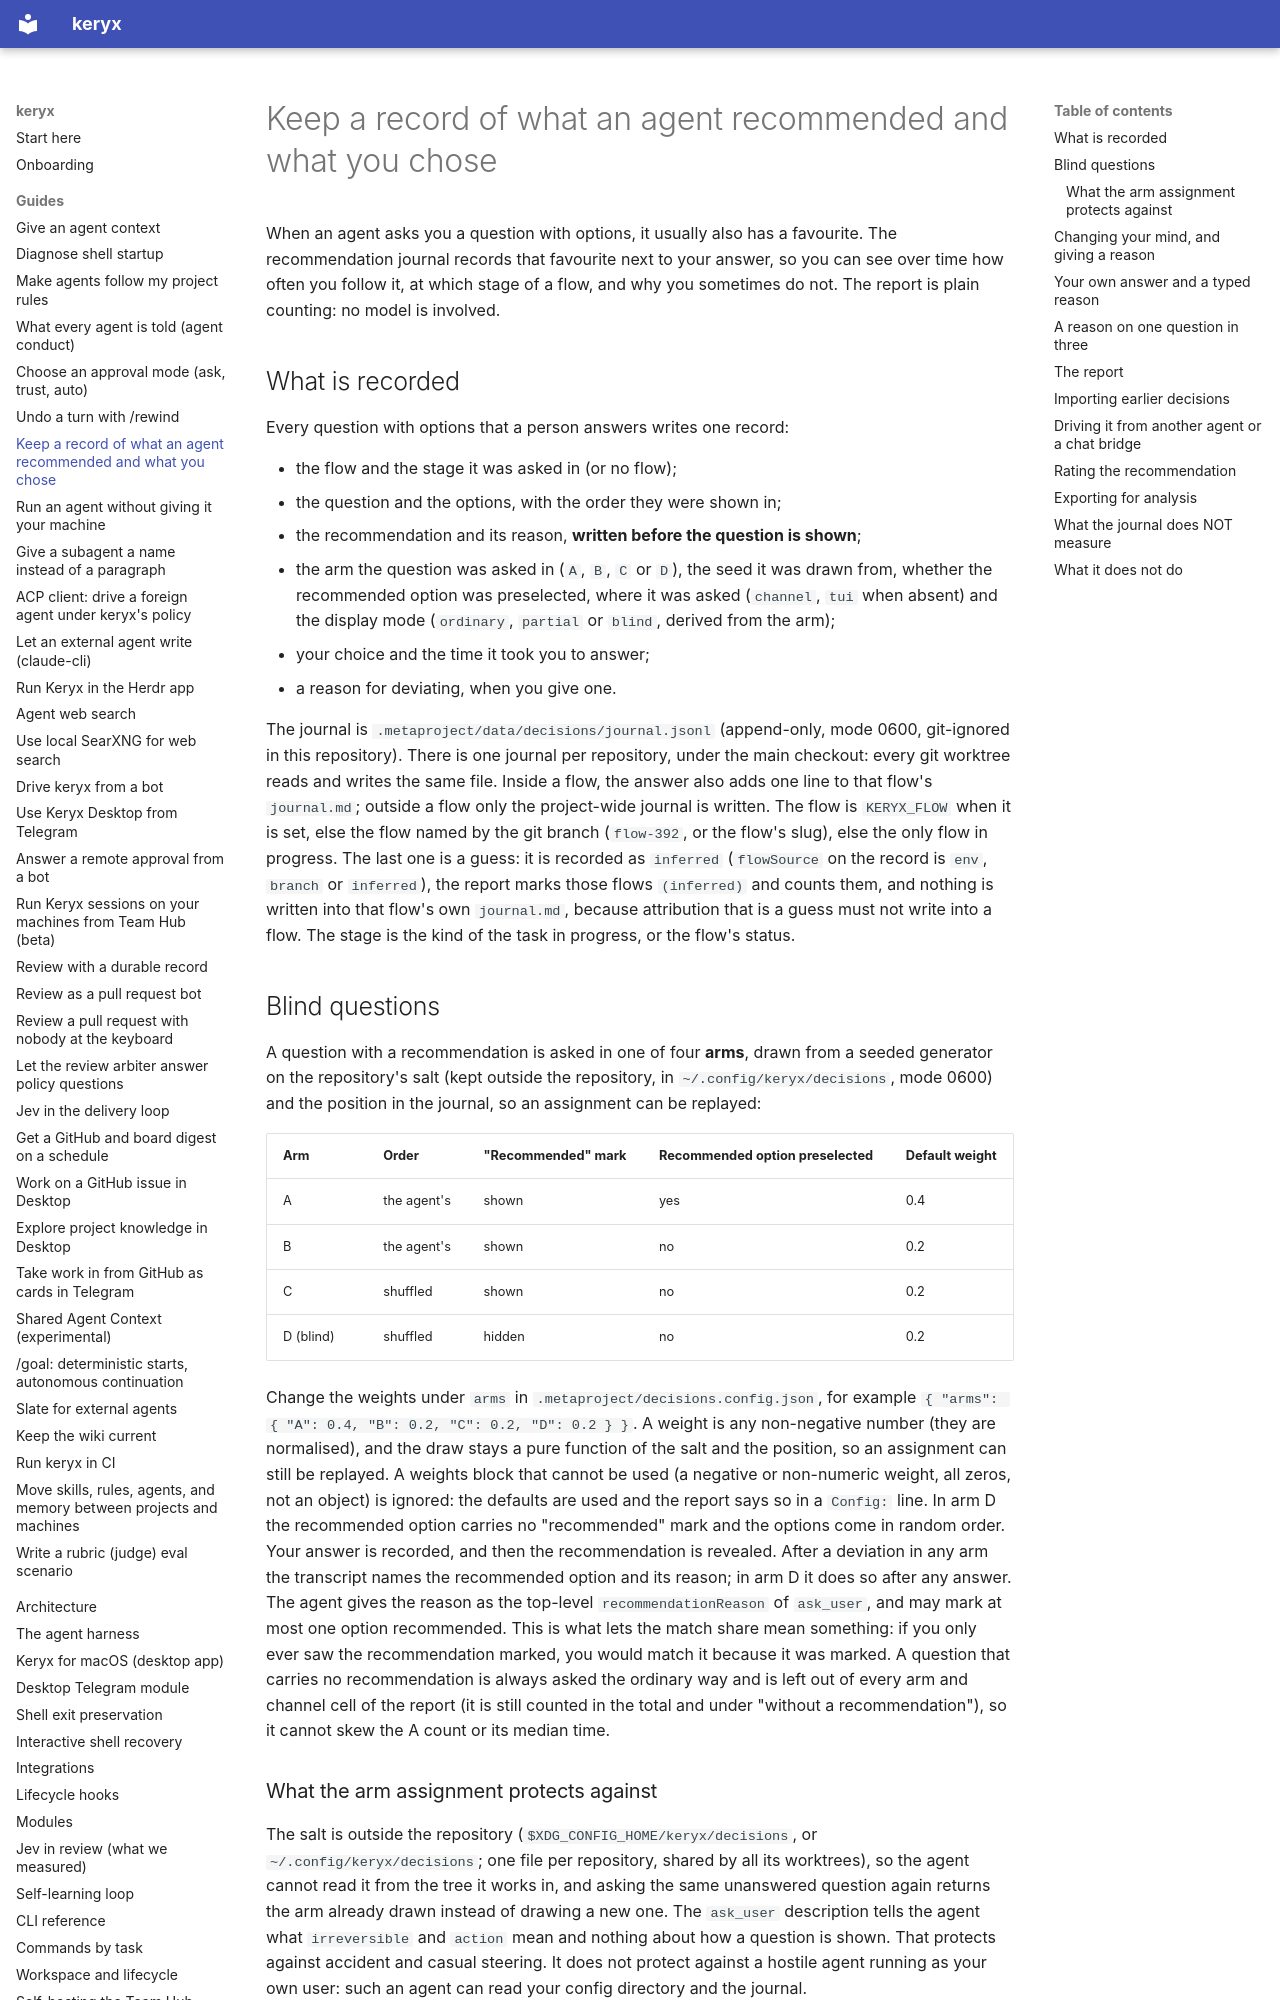

repository: MrCipherSmith/keryx · page: guides/recommendation-journal/index.html · generator: mkdocs

# Keep a record of what an agent recommended and what you chose

When an agent asks you a question with options, it usually also has a favourite.
The recommendation journal records that favourite next to your answer, so you can
see over time how often you follow it, at which stage of a flow, and why you
sometimes do not. The report is plain counting: no model is involved.

## What is recorded

Every question with options that a person answers writes one record:

- the flow and the stage it was asked in (or no flow);
- the question and the options, with the order they were shown in;
- the recommendation and its reason, **written before the question is shown**;
- the arm the question was asked in (`A`, `B`, `C` or `D`), the seed it was drawn from, whether the recommended option was preselected, where it was asked (`channel`, `tui` when absent) and the display mode (`ordinary`, `partial` or `blind`, derived from the arm);
- your choice and the time it took you to answer;
- a reason for deviating, when you give one.

The journal is `.metaproject/data/decisions/journal.jsonl` (append-only, mode
0600, git-ignored in this repository). There is one journal per repository, under
the main checkout: every git worktree reads and writes the same file. Inside a
flow, the answer also adds one line to that flow's `journal.md`; outside a flow
only the project-wide journal is written. The flow is `KERYX_FLOW` when it is set,
else the flow named by the git branch (`flow-392`, or the flow's slug), else the
only flow in progress. The last one is a guess: it is recorded as `inferred`
(`flowSource` on the record is `env`, `branch` or `inferred`), the report marks
those flows `(inferred)` and counts them, and nothing is written into that flow's
own `journal.md`, because attribution that is a guess must not write into a flow. The stage is the kind of the task in progress, or the
flow's status.

## Blind questions

A question with a recommendation is asked in one of four **arms**, drawn from a
seeded generator on the repository's salt (kept outside the repository, in
`~/.config/keryx/decisions`, mode 0600) and the position in the journal, so an
assignment can be replayed:

| Arm | Order | "Recommended" mark | Recommended option preselected | Default weight |
| --- | --- | --- | --- | --- |
| A | the agent's | shown | yes | 0.4 |
| B | the agent's | shown | no | 0.2 |
| C | shuffled | shown | no | 0.2 |
| D (blind) | shuffled | hidden | no | 0.2 |

Change the weights under `arms` in `.metaproject/decisions.config.json`, for example
`{ "arms": { "A": 0.4, "B": 0.2, "C": 0.2, "D": 0.2 } }`. A weight is any
non-negative number (they are normalised), and the draw stays a pure function of the
salt and the position, so an assignment can still be replayed. A weights block that
cannot be used (a negative or non-numeric weight, all zeros, not an object) is
ignored: the defaults are used and the report says so in a `Config:` line. In arm D the recommended
option carries no "recommended" mark and the options come in random order. Your
answer is recorded, and then the recommendation is revealed. After a deviation in any
arm the transcript names the recommended option and its reason; in arm D it does so
after any answer. The agent gives the reason as the top-level `recommendationReason`
of `ask_user`, and may mark at most one option recommended. This is what lets the match share mean
something: if you only ever saw the recommendation marked, you would match it
because it was marked. A question that carries no recommendation is always asked the ordinary way and is left out of every arm and channel cell of the report (it is still counted in the total and under "without a recommendation"), so it cannot skew the A count or its median time.
